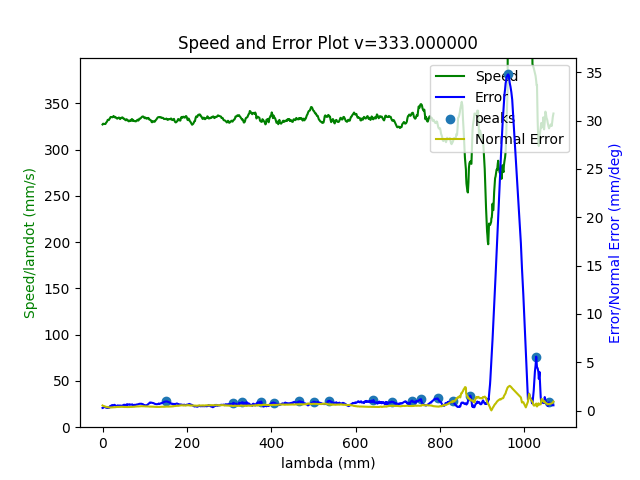

The file beside this chart, header and first rows:
3.432386002154999878e+05, 1.034647218608414278e+03, -3.793752741579655776e+02, 1.641456874820221401e+03, -8.687391964660790000e-01, -5.226666824021592994e-01, -5.672200512172792530e-01
3.432386043650999782e+05, 1.034648104290554329e+03, -3.793804672183699154e+02, 1.641469659725454221e+03, -8.687152549481388375e-01, -5.227040502099312702e-01, -5.673323665652139081e-01
3.432386085112000001e+05, 1.034640933799827963e+03, -3.793709665624036802e+02, 1.641470937674152083e+03, -8.687102012189794609e-01, -5.227494613456939998e-01, -5.673963257484320177e-01
3.432386126832999871e+05, 1.034675329264486663e+03, -3.793614089635231039e+02, 1.641452034133631969e+03, -8.687902608791202574e-01, -5.226382548610086776e-01, -5.673142660552557004e-01
3.432386168036999879e+05, 1.034640149440434925e+03, -3.793715305705607079e+02, 1.641458425500855810e+03, -8.687284940913915232e-01, -5.227663101123625200e-01, -5.673604503283036227e-01
3.432386209883000120e+05, 1.034617714711955841e+03, -3.793822893832497130e+02, 1.641465823168256065e+03, -8.686805513089147501e-01, -5.228201985326376144e-01, -5.673422632396366572e-01
3.432386251883999794e+05, 1.034647347804911078e+03, -3.793689379774800159e+02, 1.641455898374165372e+03, -8.687476264215869826e-01, -5.227493589575356037e-01, -5.673081114301392613e-01
3.432386293822000152e+05, 1.034633609390111360e+03, -3.793730562160420732e+02, 1.641470935873030157e+03, -8.686988573709520933e-01, -5.227961076384239902e-01, -5.673898240595106612e-01
3.432386335131999804e+05, 1.034622610250283287e+03, -3.793559718757010160e+02, 1.641447906145537218e+03, -8.687728580301045112e-01, -5.228239662191980219e-01, -5.672790991052831799e-01
3.432386377647999907e+05, 1.034626077128557881e+03, -3.793612164894862531e+02, 1.641456218024031841e+03, -8.687361358530587552e-01, -5.228404456280555390e-01, -5.673172005020212794e-01
3.432386418252000003e+05, 1.034609493155259997e+03, -3.793636757628285068e+02, 1.641464755424229224e+03, -8.687115982595546848e-01, -5.227909882173207290e-01, -5.671514316296371039e-01
3.432386460653999820e+05, 1.034627597735932113e+03, -3.793453330405042152e+02, 1.641443156465011725e+03, -8.687888834508583624e-01, -5.227242465719881270e-01, -5.670731320709618828e-01
3.432386501821000129e+05, 1.034630556261092806e+03, -3.793374849836316116e+02, 1.641435951869682867e+03, -8.688073300886388628e-01, -5.226849487514153569e-01, -5.670103565128835621e-01
3.432386544051999808e+05, 1.034627987131660802e+03, -3.793380515211338206e+02, 1.641431922571752239e+03, -8.688125734580722792e-01, -5.227088693226261684e-01, -5.670339160321399286e-01
3.432386584905000054e+05, 1.034598203935683159e+03, -3.793308916825945403e+02, 1.641418863753192454e+03, -8.688101614393003436e-01, -5.227523699723886086e-01, -5.669090622263509571e-01
3.432386627162999939e+05, 1.034623817184484778e+03, -3.793319113337557837e+02, 1.641434358319789681e+03, -8.688049056731199649e-01, -5.226853589419950818e-01, -5.670024699333159335e-01
3.432386668511999887e+05, 1.034595316051951158e+03, -3.793374935319763495e+02, 1.641443907989809759e+03, -8.687455694098963344e-01, -5.226856399583014179e-01, -5.668963341581882975e-01
3.432386709698999766e+05, 1.034629583894042071e+03, -3.793327298396391711e+02, 1.641425436493527741e+03, -8.688041742087082575e-01, -5.226409965146449066e-01, -5.669057198600145897e-01
3.432386751460999949e+05, 1.034612110652250749e+03, -3.793357026198950734e+02, 1.641424485891376207e+03, -8.688045720879588041e-01, -5.227484814355283227e-01, -5.670736609271541662e-01
3.432386793455000152e+05, 1.034626122977133264e+03, -3.793385653879090569e+02, 1.641437957036435819e+03, -8.687826308200699010e-01, -5.227060538729640937e-01, -5.670614173012025194e-01
3.432386834663000191e+05, 1.034624425375388910e+03, -3.793463592100225696e+02, 1.641455285865828955e+03, -8.687380495341996411e-01, -5.227256762023608783e-01, -5.671534938887069499e-01
3.432386876840000041e+05, 1.034636150696823506e+03, -3.793415729216703767e+02, 1.641443293986436856e+03, -8.687818737561385785e-01, -5.227013607774626536e-01, -5.670732095791837235e-01
3.432386918034999981e+05, 1.034608266910537623e+03, -3.793627098250737504e+02, 1.641444635429146274e+03, -8.687547452050148333e-01, -5.227525695670121042e-01, -5.670846457531215634e-01
3.432386959804000217e+05, 1.034607152987149675e+03, -3.793701369361636466e+02, 1.641461246607290832e+03, -8.686934422764605035e-01, -5.227750040801594222e-01, -5.672148901137484822e-01
3.432387001859999727e+05, 1.034643144358797372e+03, -3.793758344472537374e+02, 1.641467109110667934e+03, -8.686997325160238370e-01, -5.226620339870930998e-01, -5.672273685025200907e-01
3.432387044054000289e+05, 1.034604388208447062e+03, -3.793715069115576739e+02, 1.641463224310410169e+03, -8.686860662856870086e-01, -5.227471000142157598e-01, -5.671708687441009422e-01
3.432387085373000009e+05, 1.034617267190660868e+03, -3.793754487861817211e+02, 1.641463817823025693e+03, -8.686999783214778281e-01, -5.227162195013566048e-01, -5.672071700749916623e-01
3.432387127025999944e+05, 1.034616679232720116e+03, -3.793736003863783708e+02, 1.641466178301588570e+03, -8.686765757067782534e-01, -5.227195907200226088e-01, -5.672291393085262534e-01
3.432387168858000077e+05, 1.034635035864578640e+03, -3.793673898236741593e+02, 1.641478885594478470e+03, -8.686641704633425443e-01, -5.227306960251913992e-01, -5.674454569315910968e-01
3.432387210122999968e+05, 1.034651434178972750e+03, -3.793652459110899144e+02, 1.641472663548185665e+03, -8.686929140355458268e-01, -5.226869103587533649e-01, -5.674355057273701153e-01
3.432387251834999770e+05, 1.034664767130243035e+03, -3.793726999680668541e+02, 1.641475780824682261e+03, -8.686890480307695173e-01, -5.226796751680959918e-01, -5.674402971658496497e-01
3.432387293044999824e+05, 1.034668352368946216e+03, -3.793663290733327926e+02, 1.641481891742151674e+03, -8.686888488306151457e-01, -5.226469442701838775e-01, -5.674249812047120756e-01
3.432387335152999731e+05, 1.034667485987486543e+03, -3.793612434186899804e+02, 1.641472407467944322e+03, -8.687232388080782242e-01, -5.226831583627155053e-01, -5.674096875262827355e-01
3.432387376546000014e+05, 1.034634148767364650e+03, -3.793724004592061760e+02, 1.641480609409112731e+03, -8.686739407097693322e-01, -5.227098479639648021e-01, -5.673276046897353098e-01
3.432387418014000286e+05, 1.034646662394844498e+03, -3.793640949268614690e+02, 1.641474359451598048e+03, -8.687034939054912863e-01, -5.227424078013062081e-01, -5.674191812233652099e-01
3.432387460386999883e+05, 1.034630097789665115e+03, -3.793757233503664565e+02, 1.641472993601017606e+03, -8.686642532661913441e-01, -5.227486514860831823e-01, -5.673236782087998087e-01
3.432387502503999858e+05, 1.034622133001440943e+03, -3.793742939354161763e+02, 1.641466093794423614e+03, -8.686836621325514374e-01, -5.227766937385731616e-01, -5.672664384013623717e-01
3.432387543089999817e+05, 1.034646434020741935e+03, -3.793608026915568985e+02, 1.641476476629477020e+03, -8.686966382740889392e-01, -5.227471618576462475e-01, -5.673634960064498634e-01
3.432387584614999942e+05, 1.034662514751256822e+03, -3.793533915913712917e+02, 1.641458411807423090e+03, -8.687615422809455978e-01, -5.226763648574679344e-01, -5.672446567566550302e-01
3.432387627381000202e+05, 1.034646229851597354e+03, -3.793428767731245443e+02, 1.641437482902883858e+03, -8.687834327368967324e-01, -5.226993051097379439e-01, -5.671014493716454163e-01
3.432387668984999764e+05, 1.034663814779453787e+03, -3.793323022568546321e+02, 1.641409015389294382e+03, -8.688695895513411926e-01, -5.226803144821214886e-01, -5.670755410264152196e-01
3.432387710197999841e+05, 1.034674122135535072e+03, -3.793364474513618347e+02, 1.641436327786960192e+03, -8.688095195237303114e-01, -5.226549041700542242e-01, -5.671420561261079074e-01
3.432387751372000203e+05, 1.034688377484824059e+03, -3.793326566145236711e+02, 1.641450179084155479e+03, -8.687879327111923677e-01, -5.226470973140456833e-01, -5.672649861214079658e-01
3.432387793436999782e+05, 1.034654571239363349e+03, -3.793307602026912377e+02, 1.641431999856085895e+03, -8.687972839412082537e-01, -5.227103921592582969e-01, -5.671647619173967314e-01
3.432387834767000168e+05, 1.034622738472011861e+03, -3.793386012066994226e+02, 1.641435872102291796e+03, -8.687840225439004138e-01, -5.227102731570997252e-01, -5.670399592002712819e-01
3.432387876385999843e+05, 1.034658419926903662e+03, -3.793276636670101425e+02, 1.641427448182743774e+03, -8.688284464550709574e-01, -5.226774906418089062e-01, -5.671157156937816080e-01
3.432387918479000218e+05, 1.034673553191126075e+03, -3.793367319978902970e+02, 1.641435467422105376e+03, -8.687900005583921725e-01, -5.226540205365407532e-01, -5.672078717630109068e-01
3.432387959672000143e+05, 1.034704457629382659e+03, -3.793402506110782042e+02, 1.641448475188749399e+03, -8.687838171817079402e-01, -5.225967185054737341e-01, -5.672882111067578670e-01
3.432388001319000032e+05, 1.034671586614730131e+03, -3.793342745265766212e+02, 1.641426701519532799e+03, -8.688249122673602498e-01, -5.226810771796943644e-01, -5.672163954262994245e-01
3.432388042932000244e+05, 1.034705048769694713e+03, -3.793451886596988061e+02, 1.641452159694641978e+03, -8.687900585090843064e-01, -5.226225945854028332e-01, -5.673345100702027466e-01
3.432388085135999718e+05, 1.034691501961775884e+03, -3.793507197487996336e+02, 1.641449285227096880e+03, -8.687844086875013971e-01, -5.226142635086477028e-01, -5.672764759492548992e-01
3.432388126878999756e+05, 1.034690473274955366e+03, -3.793562426416739299e+02, 1.641462176454267137e+03, -8.687495652580313754e-01, -5.226731398058710454e-01, -5.674627542999824970e-01
3.432388168494999991e+05, 1.034687226236519564e+03, -3.793524766061066771e+02, 1.641452808619833831e+03, -8.687735982230002652e-01, -5.226540286213712250e-01, -5.673573165550394037e-01
3.432388210349999717e+05, 1.034698737614257880e+03, -3.793485976738382419e+02, 1.641454476834041998e+03, -8.687858502271215144e-01, -5.226423962405953860e-01, -5.673481035723871857e-01
3.432388251353999949e+05, 1.034657855451886689e+03, -3.793499406965150911e+02, 1.641450633416092842e+03, -8.687742193086266385e-01, -5.226874966130261591e-01, -5.672842588899180694e-01
3.432388292982000276e+05, 1.034655554174730469e+03, -3.793593218820678317e+02, 1.641467552435764446e+03, -8.687369553657943166e-01, -5.226955271780702184e-01, -5.673359566282772937e-01
3.432388334695000085e+05, 1.034675832867861573e+03, -3.793638886347532662e+02, 1.641479638633082686e+03, -8.687207036351517475e-01, -5.226624973449892630e-01, -5.673950695154225121e-01
3.432388376383000286e+05, 1.034668497351716951e+03, -3.793618296026221515e+02, 1.641457985212372023e+03, -8.687407672585207852e-01, -5.227263261920487292e-01, -5.674069107753262342e-01
3.432388417995999916e+05, 1.034656641369975887e+03, -3.793598271649134404e+02, 1.641455307761989388e+03, -8.687417389672149604e-01, -5.227519173014442133e-01, -5.674104974384097666e-01
3.432388459869999788e+05, 1.034683310890673965e+03, -3.793511647306215195e+02, 1.641459014065324482e+03, -8.687696530135186057e-01, -5.226857864510743301e-01, -5.674275046581619408e-01
3.432388501258000033e+05, 1.034668487756191325e+03, -3.793671129344860447e+02, 1.641475847801290911e+03, -8.687146613912171134e-01, -5.227087529298029001e-01, -5.674236329085433628e-01
... 4,042 more rows
